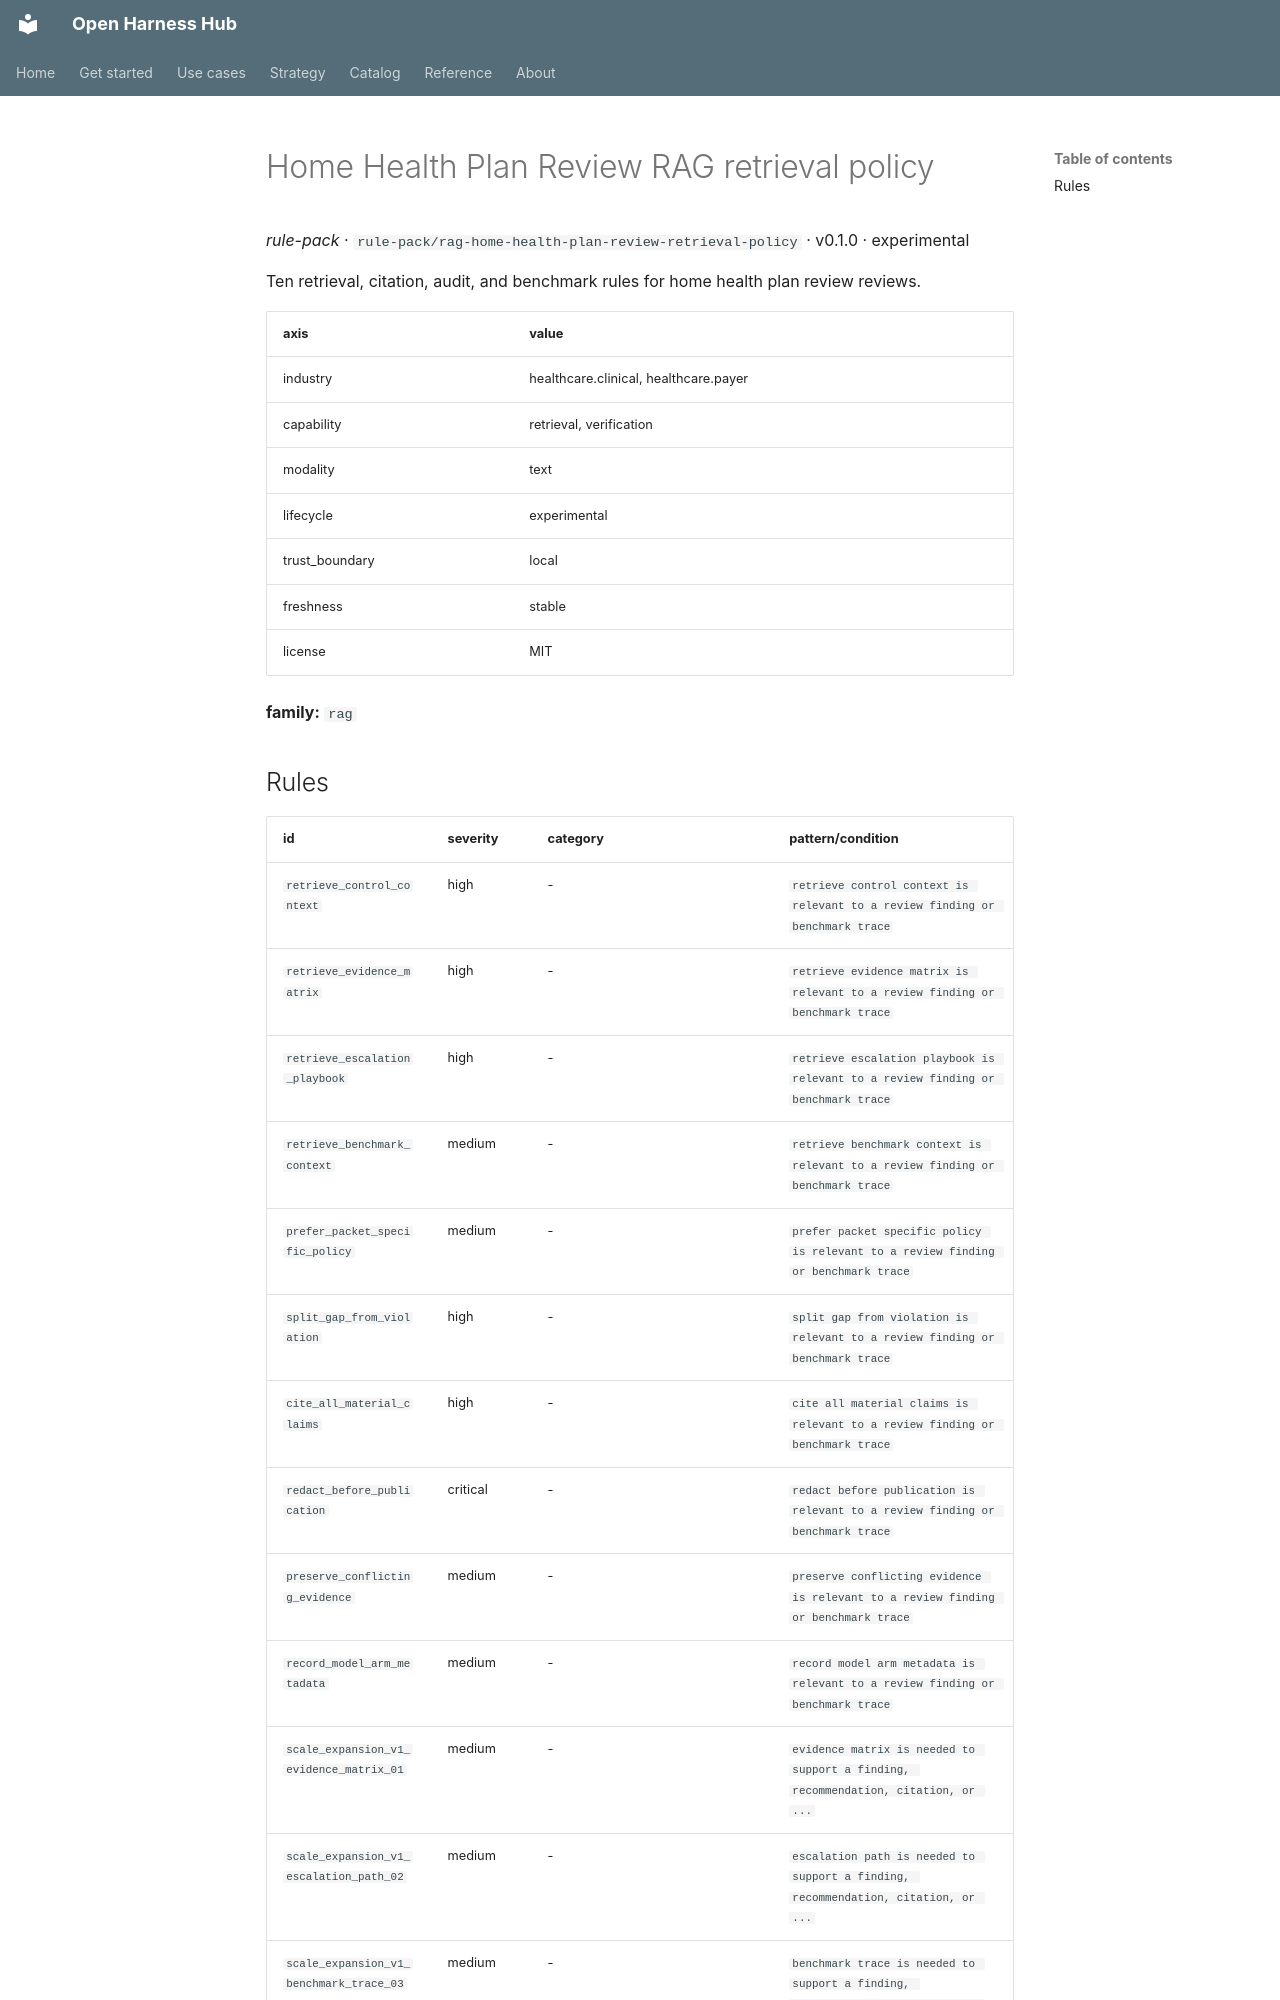

repository: Amarel-Taylor-Scott/open-harness-hub · page: catalog/rule-pack_rag-home-health-plan-review-retrieval-policy/index.html · generator: mkdocs

# Home Health Plan Review RAG retrieval policy

*rule-pack* · `rule-pack/rag-home-health-plan-review-retrieval-policy` · v0.1.0 · experimental

Ten retrieval, citation, audit, and benchmark rules for home health plan review reviews.

| axis | value |
|---|---|
| industry | healthcare.clinical, healthcare.payer |
| capability | retrieval, verification |
| modality | text |
| lifecycle | experimental |
| trust_boundary | local |
| freshness | stable |
| license | MIT |



**family:** `rag`
